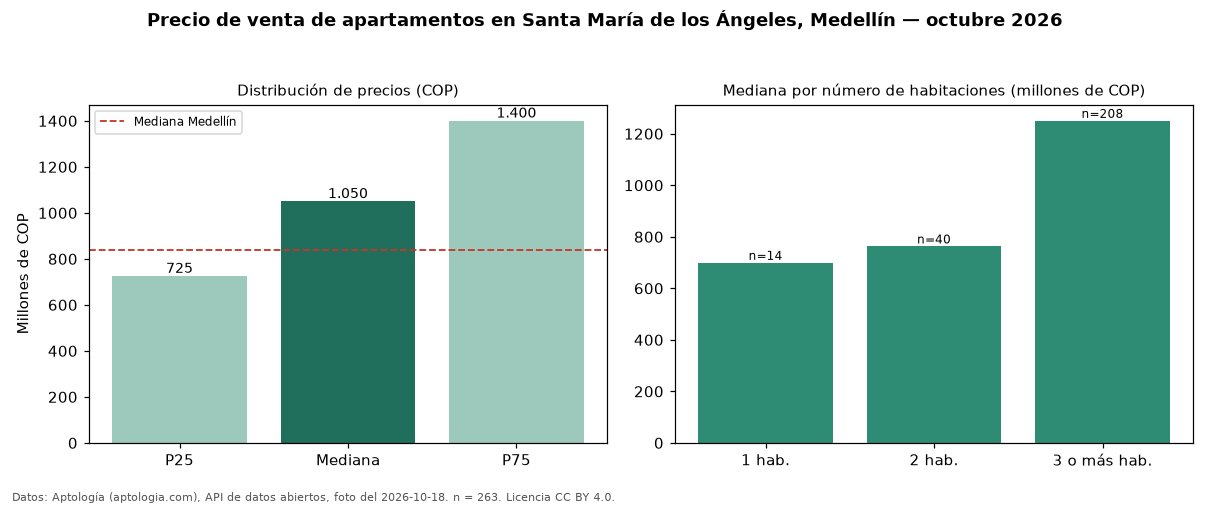

Source data for this figure (header and first rows):
seccion, metrica, valor_cop, n
precio, p25, 725000000, 263
precio, mediana, 1050000000, 263
precio, p75, 1400000000, 263
precio, minimo, 330000000, 263
precio, maximo, 3200000000, 263
parqueadero, avisos_con_parqueadero, 258, 263
parqueadero, mediana_con_parqueadero, 1060000000, 258
habitaciones, 1, 699000000, 14
habitaciones, 2, 762500000, 40
habitaciones, 3+, 1250000000, 208
ciudad, mediana_ciudad, 840000000, 
fuente, fecha_foto, 2026-10-18, 
fuente, atribucion, https://www.aptologia.com/venta/medellin…, 
